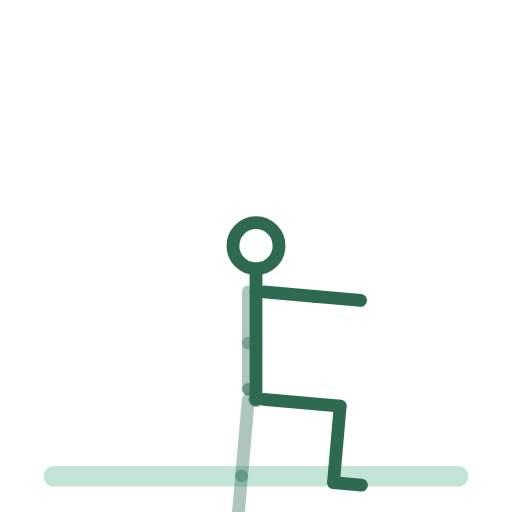
t = 0.00 s
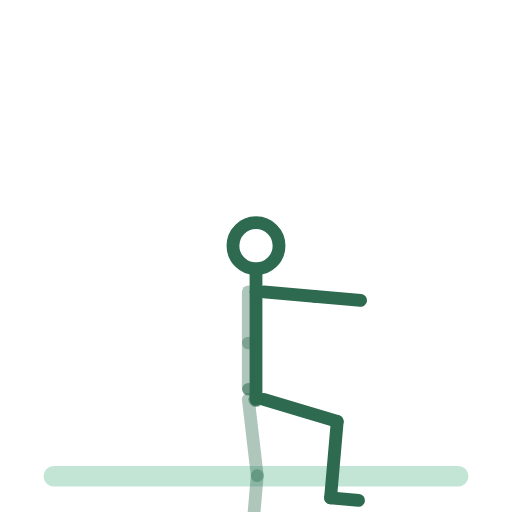
t = 0.19 s
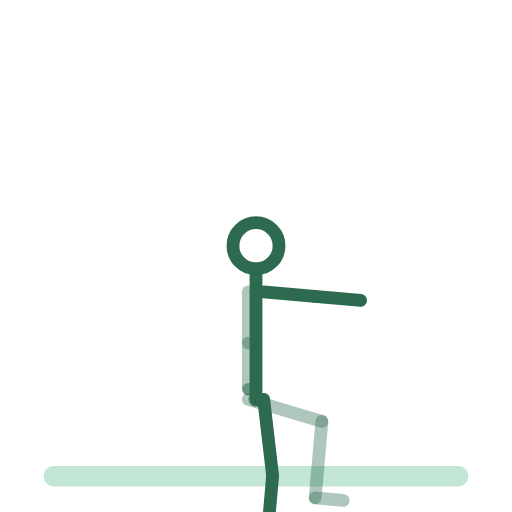
t = 0.56 s
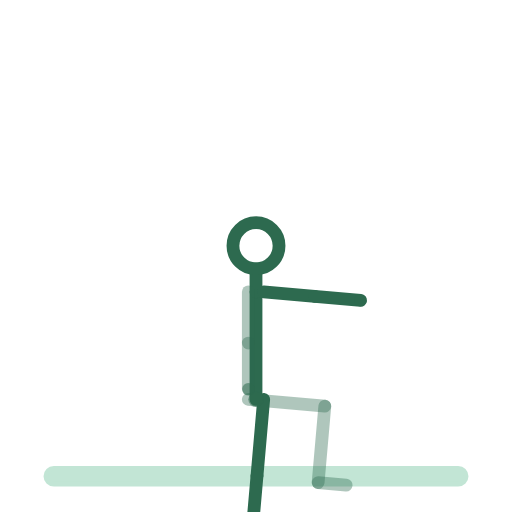
t = 0.75 s
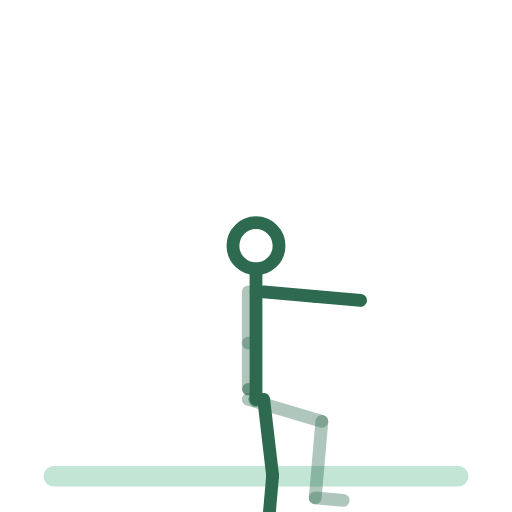
t = 0.94 s
t = 1.31 s: frame unchanged from t = 0.19 s, image omitted

The animated SVG that drew these frames (rendered in a browser with its animation timeline set to each time). Animation: 14 SMIL elements (animateTransform=14); one cycle of 1.50 s, repeats indefinitely.

<svg xmlns="http://www.w3.org/2000/svg" viewBox="0 0 200 200" role="img" aria-label="montagnards"><title>montagnards</title><style>.bone{fill:none;stroke:#2D6A4F;stroke-width:5;stroke-linecap:round}.bone.far{opacity:.38}.head{fill:none;stroke:#2D6A4F;stroke-width:5}.joint{fill:#2D6A4F;opacity:.55}.floor{fill:#52B788;stroke:#52B788;stroke-width:2;opacity:.35;stroke-linecap:round}@media (prefers-reduced-motion: reduce) { animateTransform { display: none !important; } }</style><rect class="floor" x="18" y="183" width="164" height="6" rx="3"/><g><animateTransform attributeName="transform" type="translate" values="100.0,156.0;100.0,156.0;100.0,156.0" keyTimes="0.0000;0.5000;1.0000" dur="1.5s" repeatCount="indefinite" calcMode="spline" keySplines=".42 0 .58 1;.42 0 .58 1"/><g><g><animateTransform attributeName="transform" type="rotate" values="0.0;0.0;0.0" keyTimes="0.0000;0.5000;1.0000" dur="1.5s" repeatCount="indefinite" calcMode="spline" keySplines=".42 0 .58 1;.42 0 .58 1"/><g transform="translate(-3,0)"><g><animateTransform attributeName="transform" type="rotate" values="5.0;-85.0;5.0" keyTimes="0.0000;0.5000;1.0000" dur="1.5s" repeatCount="indefinite" calcMode="spline" keySplines=".42 0 .58 1;.42 0 .58 1"/><line class="bone far" x1="0" y1="0" x2="0" y2="30"/><g transform="translate(0,30)"><g><animateTransform attributeName="transform" type="rotate" values="0.0;90.0;0.0" keyTimes="0.0000;0.5000;1.0000" dur="1.5s" repeatCount="indefinite" calcMode="spline" keySplines=".42 0 .58 1;.42 0 .58 1"/><line class="bone far" x1="0" y1="0" x2="0" y2="30"/><g transform="translate(0,30)"><g><animateTransform attributeName="transform" type="rotate" values="0.0;0.0;0.0" keyTimes="0.0000;0.5000;1.0000" dur="1.5s" repeatCount="indefinite" calcMode="spline" keySplines=".42 0 .58 1;.42 0 .58 1"/><line class="bone far" x1="0" y1="0" x2="11" y2="0"/></g></g></g></g></g></g><g transform="translate(3,0)"><g><animateTransform attributeName="transform" type="rotate" values="-85.0;5.0;-85.0" keyTimes="0.0000;0.5000;1.0000" dur="1.5s" repeatCount="indefinite" calcMode="spline" keySplines=".42 0 .58 1;.42 0 .58 1"/><line class="bone near" x1="0" y1="0" x2="0" y2="30"/><g transform="translate(0,30)"><g><animateTransform attributeName="transform" type="rotate" values="90.0;0.0;90.0" keyTimes="0.0000;0.5000;1.0000" dur="1.5s" repeatCount="indefinite" calcMode="spline" keySplines=".42 0 .58 1;.42 0 .58 1"/><line class="bone near" x1="0" y1="0" x2="0" y2="30"/><g transform="translate(0,30)"><g><animateTransform attributeName="transform" type="rotate" values="0.0;0.0;0.0" keyTimes="0.0000;0.5000;1.0000" dur="1.5s" repeatCount="indefinite" calcMode="spline" keySplines=".42 0 .58 1;.42 0 .58 1"/><line class="bone near" x1="0" y1="0" x2="11" y2="0"/></g></g></g></g></g></g><g><g><animateTransform attributeName="transform" type="rotate" values="0.0;0.0;0.0" keyTimes="0.0000;0.5000;1.0000" dur="1.5s" repeatCount="indefinite" calcMode="spline" keySplines=".42 0 .58 1;.42 0 .58 1"/><line class="bone" x1="0" y1="0" x2="0" y2="-42"/><g transform="translate(0,-42)"><g transform="translate(0,0)"><g><animateTransform attributeName="transform" type="rotate" values="0.0;0.0;0.0" keyTimes="0.0000;0.5000;1.0000" dur="1.5s" repeatCount="indefinite" calcMode="spline" keySplines=".42 0 .58 1;.42 0 .58 1"/><line class="bone" x1="0" y1="0" x2="0" y2="-9"/><circle class="head" cx="0" cy="-18" r="9"/></g></g><g transform="translate(-3,0)"><g><animateTransform attributeName="transform" type="rotate" values="0.0;0.0;0.0" keyTimes="0.0000;0.5000;1.0000" dur="1.5s" repeatCount="indefinite" calcMode="spline" keySplines=".42 0 .58 1;.42 0 .58 1"/><line class="bone far" x1="0" y1="0" x2="0" y2="20"/><g transform="translate(0,20)"><g><animateTransform attributeName="transform" type="rotate" values="0.0;0.0;0.0" keyTimes="0.0000;0.5000;1.0000" dur="1.5s" repeatCount="indefinite" calcMode="spline" keySplines=".42 0 .58 1;.42 0 .58 1"/><line class="bone far" x1="0" y1="0" x2="0" y2="18"/><circle class="joint" cx="0" cy="18" r="2.4"/></g></g></g></g><g transform="translate(3,0)"><g><animateTransform attributeName="transform" type="rotate" values="-85.0;-85.0;-85.0" keyTimes="0.0000;0.5000;1.0000" dur="1.5s" repeatCount="indefinite" calcMode="spline" keySplines=".42 0 .58 1;.42 0 .58 1"/><line class="bone near" x1="0" y1="0" x2="0" y2="20"/><g transform="translate(0,20)"><g><animateTransform attributeName="transform" type="rotate" values="0.0;0.0;0.0" keyTimes="0.0000;0.5000;1.0000" dur="1.5s" repeatCount="indefinite" calcMode="spline" keySplines=".42 0 .58 1;.42 0 .58 1"/><line class="bone near" x1="0" y1="0" x2="0" y2="18"/><circle class="joint" cx="0" cy="18" r="2.4"/></g></g></g></g></g></g></g><circle class="joint" cx="0" cy="0" r="3"/></g></g></g></svg>
